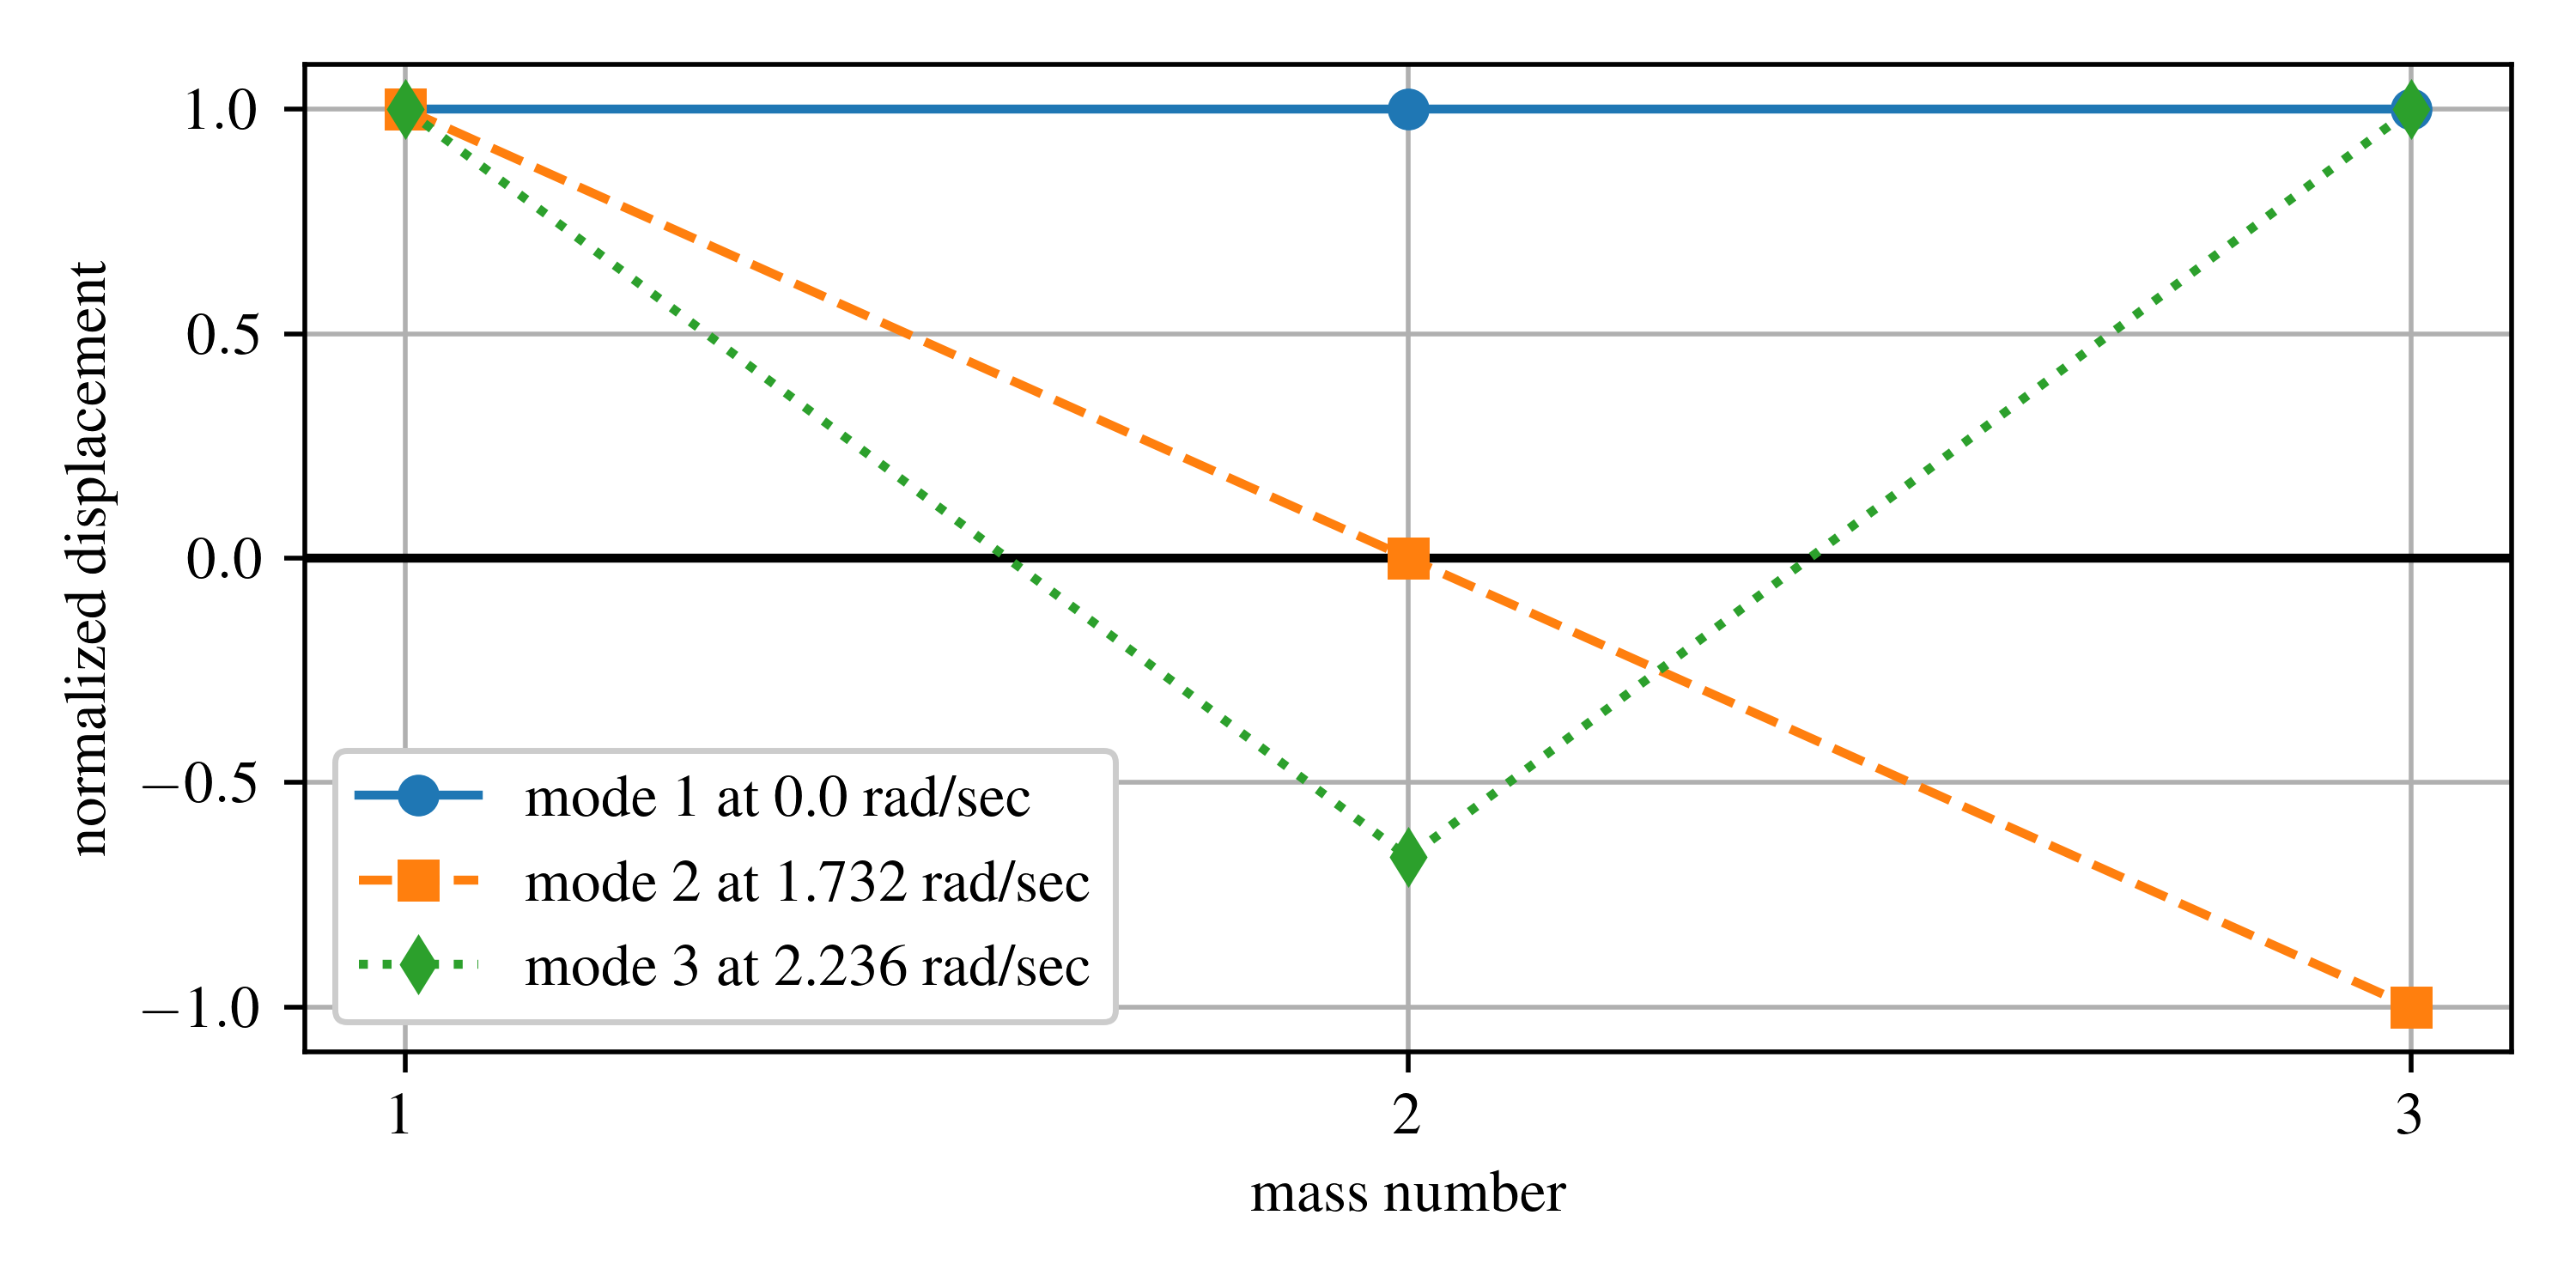

Write Python code to recreate this figure.
#!/usr/bin/env python3
# -*- coding: utf-8 -*-
"""
Default plotting code for Open_Vibrations that sets the fonts and format.

@author: Austin Downey
"""

#%% import modules and set default fonts and colors

import IPython as IP
IP.get_ipython().magic('reset -sf')

import matplotlib.pyplot as plt
import matplotlib as mpl
import numpy as np
import pandas as PD
import scipy as sp
from scipy import interpolate
import pickle
import time
import re
import json as json
import pylab

# set default fonts and plot colors
plt.rcParams.update({'text.usetex': True})
plt.rcParams.update({'image.cmap': 'viridis'})
plt.rcParams.update({'font.serif':['Times New Roman', 'Times', 'DejaVu Serif',
 'Bitstream Vera Serif', 'Computer Modern Roman', 'New Century Schoolbook',
 'Century Schoolbook L',  'Utopia', 'ITC Bookman', 'Bookman', 
 'Nimbus Roman No9 L', 'Palatino', 'Charter', 'serif']})
plt.rcParams.update({'font.family':'serif'})
plt.rcParams.update({'font.size': 10})
plt.rcParams.update({'mathtext.rm': 'serif'})
plt.rcParams.update({'mathtext.fontset': 'custom'}) # I don't think I need this as its set to 'stixsans' above.
cc = plt.rcParams['axes.prop_cycle'].by_key()['color']
plt.close('all')


#%% Solve for the displacement

m_1 = 1    # kg
m_2 = 3     # kg
m_3 = 1     # kg
# k_1 = 30    # N/m
# k_2 = 5    # N/m
x_1_0 = 1 # m
x_2_0 = 0 # mm
v_1_0 = 0 # mm
v_2_0 = 0 # mm

tt = np.linspace(0,20,1000)

M = np.zeros((3,3))
M[0,0]= m_1
M[1,1]= m_2
M[2,2]= m_3

# K = np.zeros((3,3))
# K[0,0]= k_1+k_2
# K[0,1]= -k_2
# K[1,0]= -k_2
# K[1,1]= k_2+k_3
K = np.array([[3,-3,0],[-3,6,-3],[0,-3,3]])

#F = np.zeros((2,1))

#x_0 = np.zeros(2)
#x_0[0] = x_1_0
#v_0 = np.zeros(2)

# solve the generlized eignevalue problem
[eig_value, eig_vect]=sp.linalg.eig(K,M)


omega_1 = np.round(np.real(np.sqrt(eig_value[0])),5)
omega_2 = np.round(np.real(np.sqrt(eig_value[1])),5)
omega_3 = np.round(np.real(np.sqrt(eig_value[2])),5)


v_1 =  eig_vect[:,0]
v_2 =  eig_vect[:,1]
v_3 =  eig_vect[:,2]

# convert the the standard form
#M_inv_sqrt = np.linalg.inv(np.sqrt(M))
#K_mass_norm = M_inv_sqrt@K@M_inv_sqrt

#[eig_value, eig_vect]=sp.linalg.eig(K_mass_norm)
# v_1 =  np.round(eig_vect[:,0]/eig_vect[0,0])
# v_2 =  np.round(eig_vect[:,1]/eig_vect[0,0])

# omega_1 = np.round(np.real(np.sqrt(eig_value[0])),5)
# omega_2 = np.round(np.real(np.sqrt(eig_value[1])),5)
# omega_3 = np.round(np.real(np.sqrt(eig_value[2])),5)


# v_1 =  eig_vect[:,0]
# v_2 =  eig_vect[:,1]
# v_3 =  eig_vect[:,2]

# u_1 = M_inv_sqrt@v_1
# u_2 = M_inv_sqrt@v_2
# u_3 = M_inv_sqrt@v_3

# u_1_norm = u_1/np.linalg.norm(u_1)
# u_2_norm = u_2/np.linalg.norm(u_2)
# u_3_norm = u_3/np.linalg.norm(u_3)

#alpha_1 = np.sqrt(1/(v_1.T@M@v_1))
#alpha_2 = np.sqrt(1/(v_2.T@M@v_2))
#alpha_3 = np.sqrt(1/(v_3.T@M@v_3))

u_1 = v_1#*alpha_1
u_2 = v_2#*alpha_2
u_3 = v_3#*alpha_3


u_1_norm = u_1/np.linalg.norm(u_1)
u_2_norm = u_2/np.linalg.norm(u_2)
u_3_norm = u_3/np.linalg.norm(u_3)


plt.figure(figsize=(6,3))
plt.plot(u_1_norm,'o-',label='mode 1 at '+str(np.round(omega_1,3))+' rad/sec')
plt.plot(u_2_norm,'s--',label='mode 2 at '+str(np.round(omega_2,3))+' rad/sec')
plt.plot(u_3_norm,'d:',label='mode 3 at '+str(np.round(omega_3,3))+' rad/sec')
plt.hlines(0,-2,3,'k')
plt.xlim(-0.1,2.1)
plt.grid(True)
plt.legend(framealpha=1)
plt.xlabel('mass number')
plt.ylabel('unit vector normalized displacement')
plt.tight_layout()



#%% Normalize the plot over 1.

u_1_norm = u_1/np.max(u_1)
u_2_norm = u_2/np.max(u_2)
u_3_norm = u_3/np.max(u_3)

plt.figure(figsize=(6,3))
plt.plot(u_1_norm,'o-',label='mode 1 at '+str(np.round(omega_1,3))+' rad/sec')
plt.plot(u_2_norm,'s--',label='mode 2 at '+str(np.round(omega_2,3))+' rad/sec')
plt.plot(u_3_norm,'d:',label='mode 3 at '+str(np.round(omega_3,3))+' rad/sec')
plt.hlines(0,-2,3,'k')
plt.xlim(-0.1,2.1)
plt.grid(True)
plt.legend(framealpha=1)
plt.xlabel('mass number')
plt.ylabel('normalized displacement')
plt.tight_layout()
plt.savefig('mode_shape_aiplane_example_generalized_eigenvalue',dpi=500)




# alpha_1 = np.sqrt(1/(v_1@M@v_1))
# alpha_2 = np.sqrt(1/(v_2@M@v_2))

# #build the modal matirx 
# P=np.vstack(([alpha_1*v_1],[alpha_2*v_2])).T

# #Check that the modes are normalized
# print(P.T@M@P)


# q_0 = P.T@M@x_0
# q_dot_0 = P.T@M@v_0

# q_t_1 = q_0[0]*np.cos(omega_1*tt) + (q_dot_0[0]/omega_1)*np.sin(omega_1*tt)
# q_t_2 = q_0[1]*np.cos(omega_2*tt) + (q_dot_0[1]/omega_2)*np.sin(omega_2*tt)

# x_1 = P[0,0]*q_t_1 + P[0,1]*q_t_2 
# x_2 = P[1,0]*q_t_1 + P[1,1]*q_t_2 



# x_1_truncated = P[0,0]*q_t_1
# x_2_truncated = P[1,0]*q_t_1

# #%% Plots

# # Plot the full response
# plt.figure(figsize=(6.5,3))
# plt.plot(tt,x_1,label='$x_1$')
# plt.plot(tt,x_2,'--',label='$x_2$')
# plt.xlabel('time (s)')
# plt.ylabel('displacement (mm)')
# plt.legend(framealpha=1,loc=1)
# plt.grid(True)
# plt.tight_layout()
# plt.savefig('modal_analysis_free_vibration.png',dpi=500)

# # plot the truncated response
# plt.figure(figsize=(6.5,3))
# plt.plot(tt,x_1_truncated,label='$x_1$')
# plt.plot(tt,x_2_truncated,'--',label='$x_2$')
# plt.xlabel('time (s)')
# plt.ylabel('displacement (mm)')
# plt.legend(framealpha=1,loc=1)
# plt.grid(True)
# plt.tight_layout()
# plt.savefig('modal_analysis_free_vibration_truncated.png',dpi=500)

# # plot the participation factors as a function of time. 
# plt.figure(figsize=(6.5,3))
# plt.plot(tt,q_t_1,label='$q_1$')
# plt.plot(tt,q_t_2,'--',label='$q_2$')
# plt.xlabel('time (s)')
# plt.ylabel('participation')
# plt.legend(framealpha=1,loc=1)
# plt.grid(True)
# plt.tight_layout()
# plt.savefig('modal_analysis_free_participation_factors.png',dpi=500)






